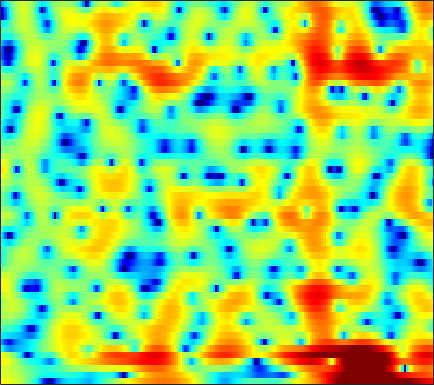

The file beside this chart, header and first rows:
4.7171, 4.6298, 4.4809, 4.2736, 4.0771, 3.7625, 3.3795, 3.0513, 2.5474, 1.957, 1.2796, 0.70539, -0.17757, -1.1852, -2.0304, -3.2962, -4.7593, -6.0134, -7.9929, -10.483, -13.692, -16.691, -20.118, -18.304
3.308, 3.342, 3.321, 3.226, 3.108, 2.889, 2.605, 2.351, 1.96, 1.511, 1.008, 0.6014, 0.01946, -0.5959, -1.072, -1.716, -2.352, -2.812, -3.384, -3.879, -4.27, -4.478, -4.632, -4.646
3.223, 3.222, 3.138, 2.962, 2.775, 2.461, 2.084, 1.768, 1.304, 0.803, 0.2786, -0.1254, -0.6608, -1.189, -1.578, -2.063, -2.508, -2.807, -3.144, -3.398, -3.541, -3.57, -3.504, -3.321
5.227, 5.012, 4.618, 4.099, 3.629, 2.902, 2.06, 1.364, 0.362, -0.6907, -1.72, -2.418, -3.187, -3.725, -4.003, -4.26, -4.508, -4.787, -5.341, -6.185, -7.363, -8.421, -9.668, -9.662
4.454, 3.961, 3.218, 2.383, 1.704, 0.6922, -0.4899, -1.547, -3.299, -5.663, -9.107, -13.15, -23.61, -16.09, -11.16, -7.405, -5.192, -4.114, -3.25, -2.857, -2.857, -3.006, -3.177, -2.911
-3.983, -5.401, -7.37, -8.971, -9.531, -9.359, -8.646, -8.102, -7.542, -7.165, -6.899, -6.678, -6.276, -5.642, -5.032, -4.08, -3.078, -2.338, -1.424, -0.589, 0.1787, 0.7194, 1.417, 2.106
-8.192, -9.803, -12.17, -14.04, -14.3, -13.07, -11.41, -10.32, -9.145, -8.243, -7.553, -7.094, -6.49, -5.84, -5.308, -4.517, -3.648, -2.95, -1.976, -0.986, -0.01425, 0.6851, 1.578, 2.415
-5.223, -5.461, -5.805, -6.132, -6.344, -6.581, -6.819, -7.03, -7.387, -7.895, -8.576, -9.159, -9.921, -10.38, -10.26, -9.284, -7.677, -6.315, -4.502, -2.812, -1.274, -0.2295, 1.024, 2.127
-2.519, -2.408, -2.405, -2.548, -2.743, -3.131, -3.675, -4.208, -5.126, -6.343, -7.968, -9.555, -12.39, -16.06, -17.84, -15.16, -11.1, -8.638, -5.981, -3.855, -2.083, -0.9239, 0.459, 1.664
-0.1471, -0.02053, 0.03445, -0.03692, -0.1684, -0.4677, -0.8891, -1.295, -1.953, -2.716, -3.548, -4.197, -5.007, -5.633, -5.928, -6.009, -5.75, -5.362, -4.634, -3.724, -2.693, -1.874, -0.7487, 0.3713
1.485, 1.662, 1.829, 1.896, 1.873, 1.726, 1.462, 1.178, 0.6926, 0.09878, -0.6073, -1.207, -2.072, -3.034, -3.818, -4.914, -6.061, -6.898, -7.748, -7.836, -6.837, -5.604, -3.772, -2.062
1.222, 1.761, 2.341, 2.735, 2.904, 2.958, 2.822, 2.602, 2.174, 1.587, 0.8507, 0.2187, -0.7759, -1.965, -3.023, -4.727, -6.99, -9.24, -13.5, -17.15, -12.86, -9.259, -5.707, -3.224
-0.2923, 0.9175, 2.034, 2.702, 2.956, 3.036, 2.841, 2.554, 2.012, 1.312, 0.5217, -0.1104, -0.982, -1.827, -2.452, -3.258, -3.948, -4.329, -4.579, -4.451, -3.872, -3.213, -2.204, -1.201
1.88, 2.543, 3.116, 3.326, 3.248, 2.847, 2.118, 1.372, 0.1483, -1.237, -2.664, -3.671, -4.759, -5.476, -5.805, -5.95, -5.784, -5.455, -4.717, -3.763, -2.649, -1.799, -0.7475, 0.132
4.304, 4.38, 4.279, 3.903, 3.407, 2.399, 0.9465, -0.5215, -3.076, -6.589, -11.57, -16.33, -18.32, -15.49, -14.41, -14.54, -15.66, -15.43, -12.07, -8.203, -5.102, -3.276, -1.351, 0.08238
4.521, 4.471, 4.244, 3.794, 3.29, 2.357, 1.082, -0.1162, -2.084, -4.42, -6.93, -8.586, -9.834, -10.26, -10.54, -11.22, -11.85, -11.61, -9.681, -6.969, -4.439, -2.883, -1.254, -0.01489
2.735, 2.839, 2.88, 2.78, 2.603, 2.228, 1.681, 1.182, 0.3924, -0.4566, -1.295, -1.86, -2.514, -3.005, -3.267, -3.474, -3.43, -3.257, -2.828, -2.216, -1.542, -1.029, -0.4073, 0.05206
-0.5063, -0.00898, 0.5824, 1.046, 1.295, 1.497, 1.557, 1.522, 1.382, 1.162, 0.8875, 0.6627, 0.3398, 0.04324, -0.1551, -0.3738, -0.5477, -0.6304, -0.6774, -0.6493, -0.5807, -0.5093, -0.3891, -0.3074
-4.529, -3.153, -1.675, -0.5326, 0.1404, 0.8305, 1.328, 1.585, 1.809, 1.899, 1.875, 1.785, 1.599, 1.319, 1.055, 0.6459, 0.1648, -0.2144, -0.7214, -1.18, -1.503, -1.626, -1.62, -1.42
-5.353, -3.832, -2.242, -1.01, -0.2507, 0.58, 1.248, 1.644, 2.051, 2.32, 2.448, 2.446, 2.313, 1.99, 1.621, 0.9315, 0.00226, -0.8884, -2.368, -4.163, -5.979, -6.857, -6.577, -4.965
-3.184, -2.825, -2.321, -1.77, -1.327, -0.6787, -0.001993, 0.5102, 1.133, 1.657, 2.035, 2.206, 2.248, 2.079, 1.793, 1.159, 0.1909, -0.8225, -2.658, -5.318, -9.139, -12.14, -10.98, -6.601
-3.917, -4.694, -5.708, -6.367, -6.353, -5.529, -4.167, -3.063, -1.725, -0.62, 0.223, 0.6941, 1.106, 1.32, 1.341, 1.19, 0.8387, 0.4737, -0.1132, -0.7281, -1.211, -1.342, -1.156, -0.5504
-5.032, -7.035, -11.07, -19.28, -28.71, -13.93, -8.741, -6.375, -4.194, -2.685, -1.596, -0.9763, -0.3156, 0.1773, 0.457, 0.7443, 0.9274, 1.024, 1.087, 1.137, 1.187, 1.243, 1.407, 1.639
-2.066, -3.027, -4.316, -5.314, -5.642, -5.439, -4.788, -4.221, -3.561, -3.076, -2.696, -2.425, -1.994, -1.466, -0.9862, -0.3153, 0.3409, 0.7478, 1.179, 1.457, 1.624, 1.679, 1.709, 1.735
1.516, 1.217, 0.782, 0.3091, -0.02844, -0.4772, -0.9696, -1.456, -2.281, -3.437, -4.912, -6.041, -6.795, -5.746, -4.163, -2.083, -0.3844, 0.5239, 1.358, 1.73, 1.708, 1.466, 0.8294, 0.05068
2.824, 2.867, 2.735, 2.415, 2.071, 1.475, 0.7057, -0.0265, -1.299, -3.071, -5.726, -8.518, -11.95, -8.962, -5.536, -2.148, 0.04529, 1.144, 2.016, 2.276, 1.869, 1.118, -0.7, -3.917
0.7062, 0.8117, 0.6638, 0.2831, -0.1366, -0.7786, -1.423, -1.829, -2.29, -2.648, -2.84, -2.834, -2.522, -1.812, -1.054, 0.0004862, 0.9521, 1.531, 1.98, 2.065, 1.766, 1.276, 0.3784, -0.7599
-0.8758, -1.026, -1.626, -2.711, -3.819, -5.589, -7.177, -7.618, -6.785, -5.165, -3.531, -2.461, -1.234, -0.1459, 0.5426, 1.321, 1.922, 2.247, 2.498, 2.525, 2.384, 2.164, 1.771, 1.341
-0.4759, -0.7775, -1.651, -3.193, -4.901, -8.294, -13.72, -16.11, -10.79, -6.335, -3.403, -1.809, -0.2097, 1.012, 1.681, 2.386, 2.851, 3.039, 3.137, 3.043, 2.787, 2.491, 1.958, 1.355
1.011, 0.8125, 0.2891, -0.486, -1.173, -2.053, -2.681, -2.826, -2.454, -1.595, -0.581, 0.1856, 1.112, 1.837, 2.264, 2.655, 2.852, 2.866, 2.722, 2.39, 1.83, 1.292, 0.3861, -0.7553
2.676, 2.442, 1.984, 1.41, 0.9503, 0.379, -0.03249, -0.1908, -0.1411, 0.1558, 0.6075, 0.9838, 1.486, 1.86, 2.07, 2.151, 2.038, 1.849, 1.415, 0.8229, 0.06752, -0.6037, -1.692, -3.12
4.526, 4.097, 3.306, 2.284, 1.383, 0.07018, -1.105, -1.641, -1.676, -1.008, -0.01731, 0.6913, 1.407, 1.855, 1.944, 1.788, 1.302, 0.742, -0.1618, -1.137, -1.958, -2.486, -3.048, -3.619
5.973, 5.451, 4.41, 2.876, 1.265, -1.852, -7.138, -15.57, -12.34, -4.781, -1.169, 0.487, 1.791, 2.389, 2.365, 1.855, 0.7064, -0.6509, -3.092, -6.435, -9.121, -8.803, -6.483, -4.522
4.525, 4.279, 3.693, 2.78, 1.883, 0.4815, -0.9218, -1.604, -1.595, -0.6784, 0.4971, 1.224, 1.885, 2.082, 1.926, 1.253, 0.01558, -1.326, -3.769, -6.905, -9.256, -8.994, -6.833, -4.872
1.759, 1.918, 1.95, 1.815, 1.654, 1.412, 1.211, 1.141, 1.179, 1.372, 1.619, 1.783, 1.908, 1.842, 1.677, 1.217, 0.5308, -0.1145, -1.088, -2.024, -2.774, -3.166, -3.431, -3.576
-0.2786, 0.05407, 0.3515, 0.5594, 0.6838, 0.8423, 1.032, 1.194, 1.452, 1.723, 1.97, 2.134, 2.262, 2.288, 2.203, 1.979, 1.608, 1.242, 0.6674, 0.01454, -0.716, -1.273, -2.096, -3.002
-1.676, -1.553, -1.456, -1.35, -1.218, -0.9121, -0.4465, -0.01565, 0.6176, 1.245, 1.832, 2.208, 2.609, 2.875, 2.962, 2.953, 2.778, 2.546, 2.095, 1.487, 0.72, 0.03522, -1.051, -2.354
-3.236, -3.791, -4.676, -5.515, -5.816, -5.43, -4.247, -3.09, -1.537, -0.1234, 1.083, 1.83, 2.639, 3.218, 3.53, 3.743, 3.756, 3.63, 3.284, 2.73, 1.982, 1.273, 0.1641, -1.163
-4.551, -5.952, -8.771, -13.73, -21.96, -19.33, -10.65, -7.221, -4.079, -1.774, -0.009737, 1.072, 2.227, 3.1, 3.587, 4.013, 4.191, 4.16, 3.912, 3.421, 2.693, 1.999, 0.8867, -0.4061
-3.611, -4.581, -6.133, -7.653, -8.428, -8.401, -7.254, -6.009, -4.215, -2.43, -0.788, 0.3357, 1.649, 2.724, 3.347, 3.957, 4.287, 4.346, 4.179, 3.728, 2.971, 2.205, 0.892, -0.7448
-1.898, -2.513, -3.508, -4.599, -5.397, -6.319, -6.85, -6.77, -5.84, -4.179, -2.25, -0.8478, 0.8317, 2.222, 3.036, 3.861, 4.372, 4.551, 4.513, 4.163, 3.458, 2.693, 1.296, -0.665
-1.395, -1.966, -3.031, -4.549, -6.099, -9.047, -14.08, -21.34, -16.58, -9.322, -5.174, -2.933, -0.6822, 1.004, 1.987, 2.971, 3.627, 3.927, 4.069, 3.922, 3.51, 3.019, 2.131, 0.9883
-1.665, -2.031, -2.777, -3.846, -4.854, -6.429, -7.904, -8.534, -8.103, -6.539, -4.619, -3.284, -1.696, -0.3754, 0.4595, 1.347, 1.993, 2.326, 2.577, 2.617, 2.49, 2.285, 1.91, 1.506
-1.068, -1.155, -1.472, -1.966, -2.401, -3.012, -3.545, -3.819, -3.925, -3.745, -3.277, -2.795, -2.029, -1.202, -0.568, 0.1772, 0.7895, 1.111, 1.375, 1.451, 1.336, 1.175, 0.9217, 0.6934
0.7681, 0.7979, 0.6481, 0.3283, -0.02035, -0.5793, -1.274, -1.843, -2.649, -3.371, -3.877, -3.888, -3.364, -2.337, -1.471, -0.3569, 0.5095, 0.9524, 1.226, 1.136, 0.6765, 0.1394, -0.767, -1.707
2.47, 2.444, 2.276, 1.938, 1.56, 0.8683, -0.09201, -1.07, -2.871, -5.622, -10.03, -14.04, -10.72, -5.417, -2.88, -0.498, 0.9448, 1.599, 1.898, 1.596, 0.7144, -0.4373, -2.895, -7.134
1.022, 0.8635, 0.6054, 0.2921, 0.05078, -0.3648, -0.8948, -1.449, -2.481, -3.897, -5.404, -5.992, -5.066, -2.952, -1.355, 0.2953, 1.384, 1.811, 1.936, 1.573, 0.7699, -0.1305, -1.56, -3.009
-2.663, -3.194, -3.845, -4.158, -4.086, -3.617, -2.972, -2.463, -1.878, -1.331, -0.8141, -0.3829, 0.3324, 1.12, 1.719, 2.341, 2.711, 2.741, 2.481, 1.849, 0.8112, -0.1404, -1.507, -2.667
-7.512, -9.486, -13.1, -15.72, -14.22, -10.12, -6.79, -4.77, -2.581, -0.7774, 0.6578, 1.576, 2.578, 3.368, 3.83, 4.176, 4.248, 4.082, 3.525, 2.544, 0.9716, -0.6512, -3.778, -8.776
-10.27, -12.47, -15.95, -18.1, -17.11, -13.76, -9.929, -7.328, -4.385, -1.959, -0.02663, 1.165, 2.417, 3.322, 3.785, 4.157, 4.209, 4.071, 3.592, 2.764, 1.588, 0.4553, -1.299, -3.17
-9.951, -12.29, -16.47, -23.1, -26.58, -17.55, -11.8, -8.657, -5.352, -2.814, -0.8, 0.3658, 1.61, 2.499, 2.944, 3.315, 3.418, 3.335, 3.051, 2.595, 2.029, 1.553, 0.9272, 0.4022
-6.691, -8.064, -9.9, -11.26, -11.3, -9.826, -7.474, -5.686, -3.528, -1.734, -0.2531, 0.634, 1.541, 2.167, 2.458, 2.624, 2.595, 2.443, 2.137, 1.773, 1.402, 1.163, 0.9045, 0.7909
-3.169, -3.674, -4.106, -4.198, -4.017, -3.403, -2.514, -1.74, -0.6828, 0.2919, 1.097, 1.589, 2.024, 2.211, 2.203, 1.96, 1.498, 1.042, 0.3156, -0.4525, -1.102, -1.391, -1.401, -1.036
-2.24, -2.35, -2.256, -1.893, -1.474, -0.7883, -0.01493, 0.5694, 1.297, 1.921, 2.356, 2.539, 2.581, 2.35, 1.988, 1.258, 0.1833, -0.8548, -2.606, -4.853, -7.507, -9.082, -8.575, -5.998
-5.314, -5.133, -4.37, -3.171, -2.146, -0.8056, 0.418, 1.207, 2.05, 2.643, 2.968, 3.006, 2.8, 2.282, 1.673, 0.5727, -0.8652, -2.199, -4.383, -7.097, -10.59, -13.22, -12.15, -7.806
-16.12, -16.24, -11.67, -7.296, -4.748, -2.093, -0.1189, 1.018, 2.139, 2.833, 3.147, 3.141, 2.784, 2.037, 1.227, -0.2354, -2.05, -3.542, -5.463, -6.844, -7.158, -6.76, -5.505, -3.777
-15.58, -14.48, -10.86, -6.982, -4.506, -1.881, 0.1206, 1.268, 2.394, 3.089, 3.375, 3.336, 2.916, 2.048, 1.046, -0.7899, -3.434, -6.252, -12.05, -20.45, -12.48, -8.373, -4.911, -2.475
-9.131, -7.644, -5.683, -3.76, -2.405, -0.7747, 0.5854, 1.412, 2.25, 2.803, 3.052, 3.027, 2.728, 2.092, 1.373, 0.08544, -1.591, -3.057, -4.965, -5.992, -5.354, -4.231, -2.626, -1.221
